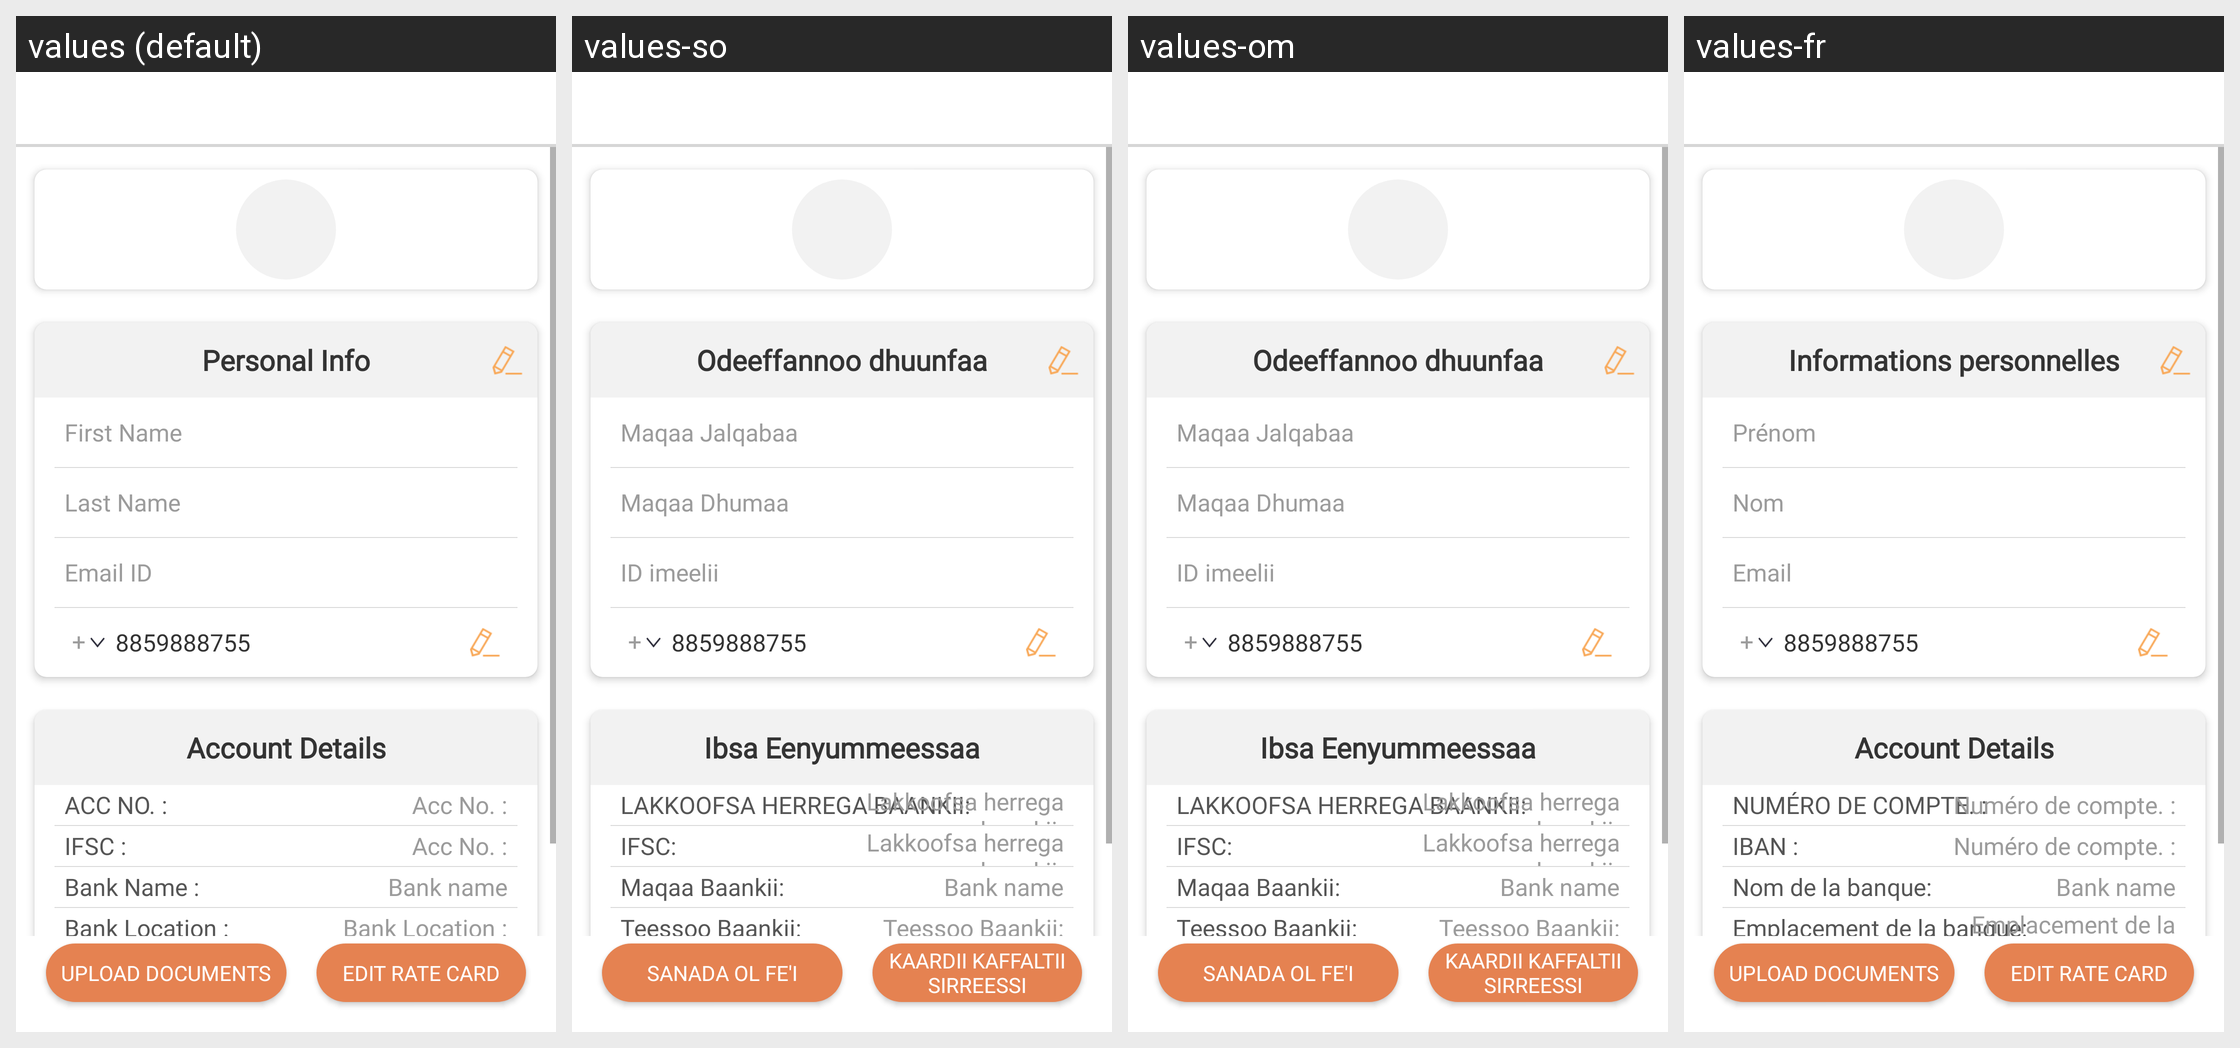

The same Android screen rendered under several of its app's locales, left to right. List the strings drawn on it with the default value and each locale's translation.
Android screen res/layout/activty_edit_driver_profile.xml rendered under 4 locales, left to right: values (default), values-so, values-om, values-fr. Device: Nexus 5 (rendered at 1080×1920; each locale shown at half size, 540×960, under a caption strip naming it); theme AppTheme.
Other locales in the repository, not shown: values-am, values-ar, values-as, values-es, values-gu, values-hi, values-kn, values-ml, values-or, values-ta, values-te, values-ti.
Strings drawn on this screen, with the default value and each locale's value (text and hints the layout hard-codes, and strings that could not be matched under every locale, appear in the picture but are not listed):

info
  values: Personal Info
  values-so: Odeeffannoo dhuunfaa
  values-om: Odeeffannoo dhuunfaa
  values-fr: Informations personnelles

first_name
  values: First Name
  values-so: Maqaa Jalqabaa
  values-om: Maqaa Jalqabaa
  values-fr: Prénom

last_name
  values: Last Name
  values-so: Maqaa Dhumaa
  values-om: Maqaa Dhumaa
  values-fr: Nom

email_id
  values: Email ID
  values-so: ID imeelii
  values-om: ID imeelii
  values-fr: Email

account_details
  values: Account Details
  values-so: Ibsa Eenyummeessaa
  values-om: Ibsa Eenyummeessaa
  values-fr: Account Details  [not translated; the default value is used]

acc_no
  values: Acc No. :
  values-so: Lakkoofsa herrega baankii:
  values-om: Lakkoofsa herrega baankii:
  values-fr: Numéro de compte. :

ifsc_code
  values: IFSC :
  values-so: IFSC:
  values-om: IFSC:
  values-fr: IBAN :

bank_name
  values: Bank Name :
  values-so: Maqaa Baankii:
  values-om: Maqaa Baankii:
  values-fr: Nom de la banque:

bank_loc
  values: Bank Location :
  values-so: Teessoo Baankii:
  values-om: Teessoo Baankii:
  values-fr: Emplacement de la banque:

upload_documents
  values: Upload Documents
  values-so: Sanada ol fe'i
  values-om: Sanada ol fe'i
  values-fr: Upload Documents  [not translated; the default value is used]

edit_rate_card
  values: Edit Rate Card
  values-so: Kaardii Kaffaltii Sirreessi
  values-om: Kaardii Kaffaltii Sirreessi
  values-fr: Edit Rate Card  [not translated; the default value is used]
